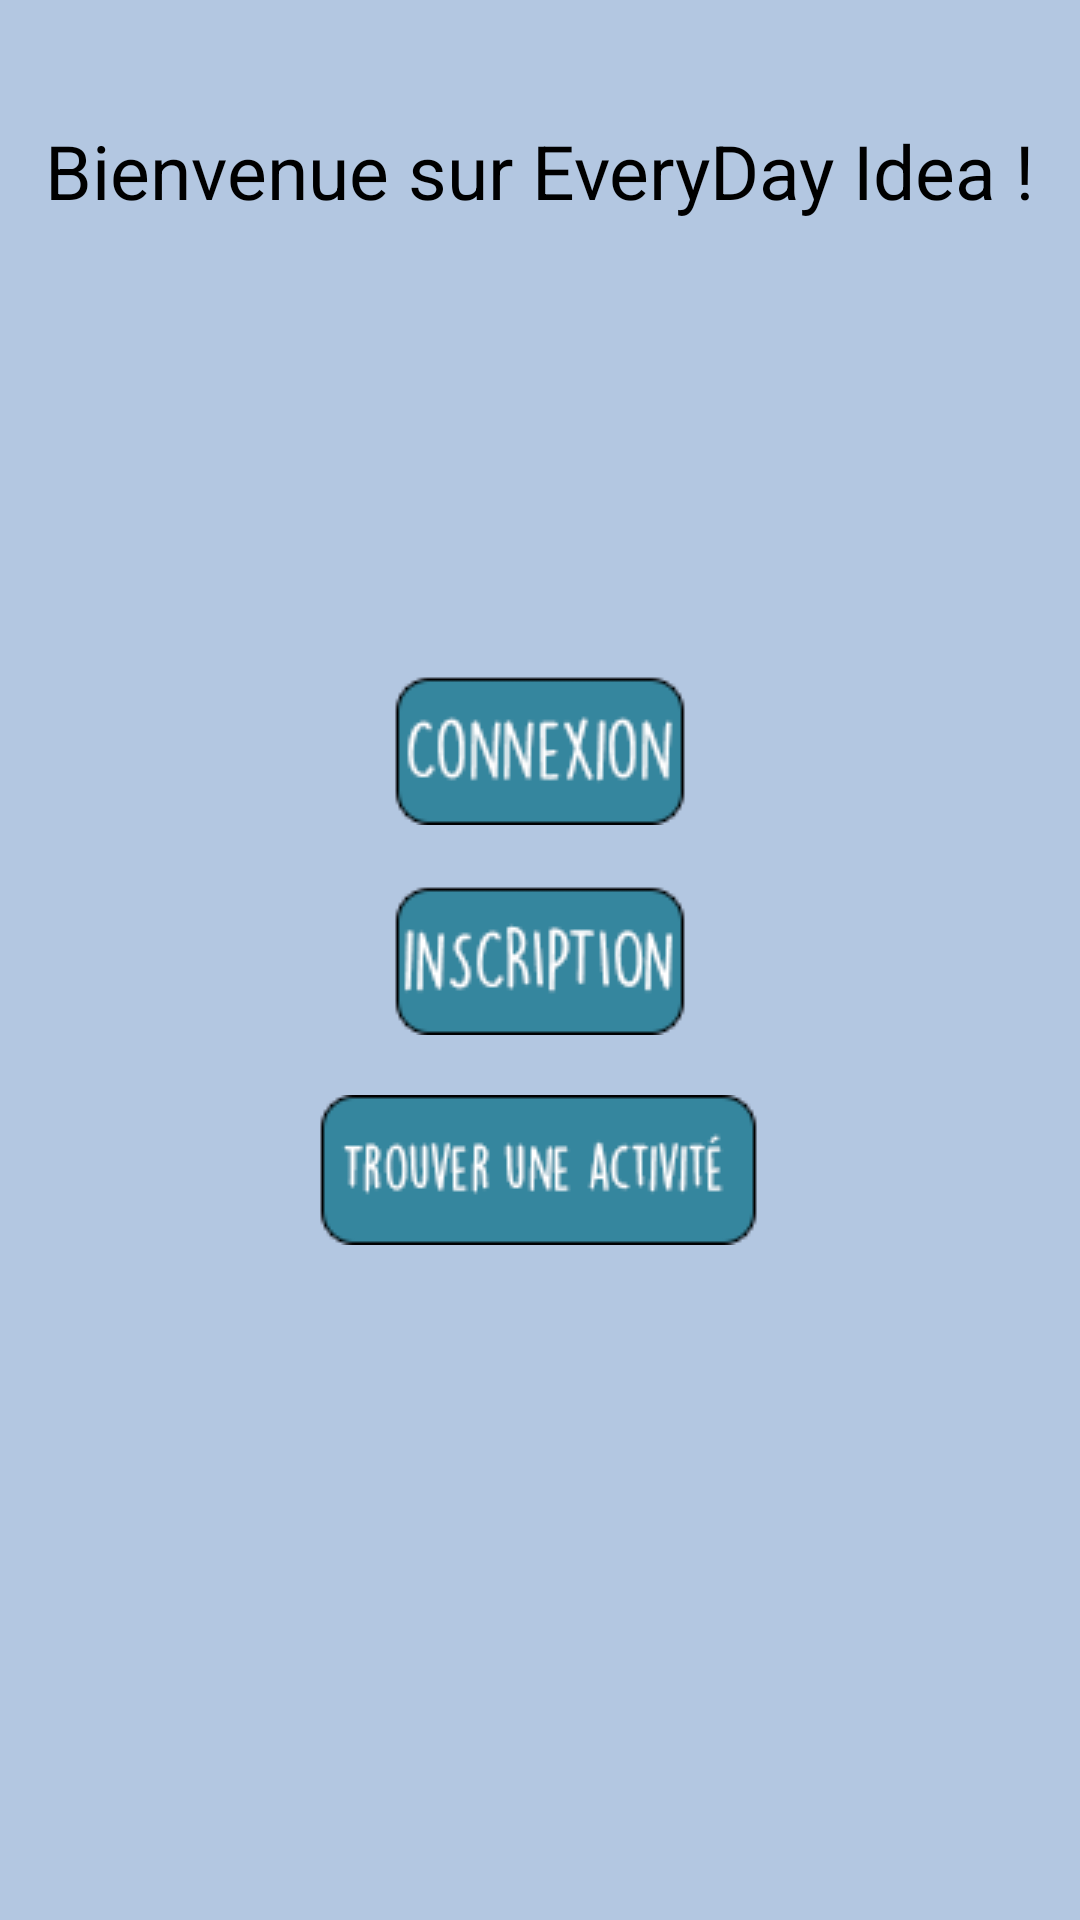

The Android layout XML behind this screen, and the referenced resources:
<!-- AndroidManifest.xml: application theme AppTheme -->
<!-- res/layout/content_accueil.xml -->
<?xml version="1.0" encoding="utf-8"?>
<android.support.v4.widget.DrawerLayout
    xmlns:android="http://schemas.android.com/apk/res/android"
    xmlns:tools="http://schemas.android.com/tools"
    android:id="@+id/drawer_layout"
    android:layout_width="match_parent"
    android:layout_height="match_parent">

    <RelativeLayout
        xmlns:android="http://schemas.android.com/apk/res/android"
        android:orientation="vertical"
        android:layout_width="match_parent"
        android:layout_height="match_parent"
        android:background="#b3c7e1">

        <TextView
            android:layout_width="wrap_content"
            android:layout_height="wrap_content"
            android:textSize="25sp"
            android:text="Bienvenue sur EveryDay Idea !"
            android:layout_centerHorizontal="true"
            android:layout_marginTop="40dp"/>

        <RelativeLayout
            android:layout_width="wrap_content"
            android:layout_height="wrap_content"
            android:id="@+id/rel"
            android:layout_centerVertical="true"
            android:layout_centerHorizontal="true">

            <Button
                android:layout_width="wrap_content"
                android:layout_height="wrap_content"
                android:layout_centerHorizontal="true"
                android:id="@+id/connexion"
                android:layout_margin="10dp"
                android:background="@drawable/connexion"
                android:onClick="connexion"/>

            <Button
                android:layout_width="wrap_content"
                android:layout_height="wrap_content"
                android:layout_centerHorizontal="true"
                android:layout_below="@id/connexion"
                android:background="@drawable/inscription"
                android:id="@+id/inscription"
                android:layout_margin="10dp"
                android:onClick="inscription"/>

            <Button
                android:layout_width="wrap_content"
                android:layout_height="wrap_content"
                android:id="@+id/trouverActivite"
                android:layout_below="@id/inscription"
                android:layout_centerHorizontal="true"
                android:background="@drawable/trouveractivite"
                android:layout_margin="10dp"
                android:onClick="trouverActivite"/>

        </RelativeLayout>

    </RelativeLayout>

    <ListView
        android:id="@+id/amisList"
        android:layout_width="200dp"
        android:layout_height="match_parent"
        android:layout_gravity="left|start"
        android:background="#ffeeeeee"/>

</android.support.v4.widget.DrawerLayout>
<!-- resources referenced by this layout -->
<resources>
  <!-- drawable connexion: png bitmap (drawable, 17547 bytes) -->
  <!-- drawable inscription: png bitmap (drawable, 17950 bytes) -->
  <!-- drawable trouveractivite: png bitmap (drawable, 18172 bytes) -->
  <style name="AppTheme" parent="Theme.AppCompat.Light.DarkActionBar">
          <item name="android:textColor">#000000</item>
          <item name="android:spinnerDropDownItemStyle">@style/SpinnerTheme</item>
          <item name="android:textViewStyle">@style/AppTheme.Widget.TextView</item>
      </style>
  <style name="SpinnerTheme" parent="@android:style/Widget.Holo.DropDownItem.Spinner">
          <item name="android:textColor">#000000</item>
          <item name="fontPath">fonts/mapolice.otf</item>
      </style>
  <style name="AppTheme.Widget.TextView" parent="android:Widget.Holo.Light.TextView">
          <item name="fontPath">fonts/mapolice.otf</item>
      </style>
</resources>
